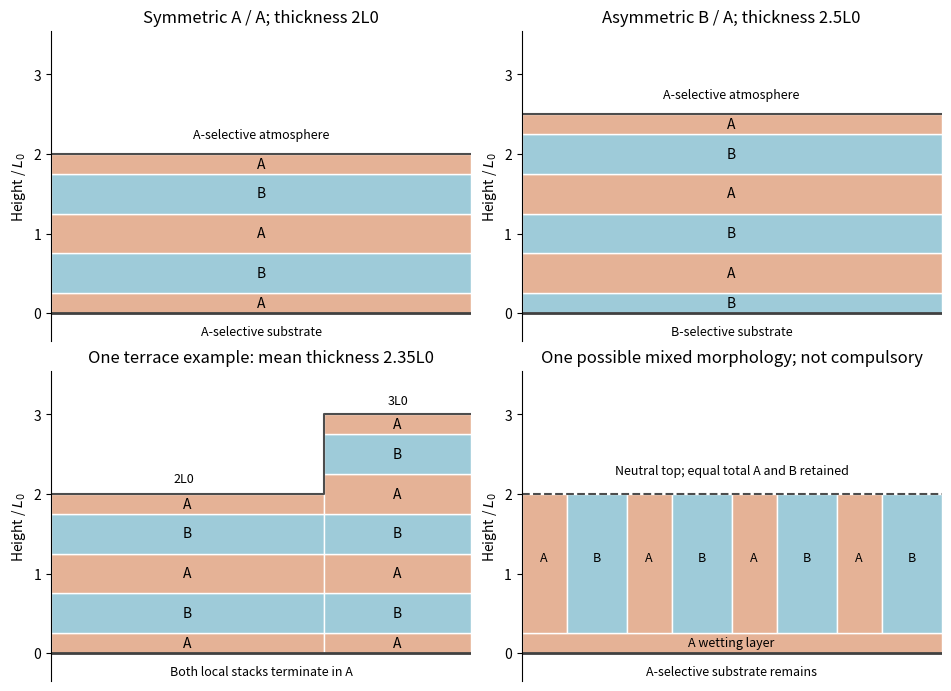

The matplotlib source for this figure:
"""Original idealized copolymer film diagrams; Python 3.14/matplotlib.

Equal A/B bulk widths. One neutral boundary does not force perpendicular order.
Output: PNG basename in the current working directory.
"""
import matplotlib
matplotlib.use('Agg')
import matplotlib.pyplot as plt
from matplotlib.patches import Rectangle

A,B='#e5b296','#9ecbd9'
fig,axes=plt.subplots(2,2,figsize=(9.4,6.8),layout='constrained')
fig.patch.set_facecolor('white')
def layers(ax,x,width,count,first='A'):
    spans=[.25]+[.5]*(count-2)+[.25]
    y=0
    for i,h in enumerate(spans):
        label=first if i%2==0 else ('B' if first=='A' else 'A')
        ax.add_patch(Rectangle((x,y),width,h,facecolor=A if label=='A' else B,edgecolor='white'))
        ax.text(x+width/2,y+h/2,label,ha='center',va='center',fontsize=10)
        y+=h
    return y
for ax in axes.flat:
    ax.set(xlim=(0,6),ylim=(-.35,3.55),xticks=[],yticks=[0,1,2,3],ylabel=r'Height / $L_0$')
    ax.axhline(0,color='.25',lw=2)
    ax.spines[['top','right','bottom']].set_visible(False)
ax=axes[0,0];layers(ax,0,6,5)
ax.axhline(2,color='.3');ax.set_title('Symmetric A / A; thickness 2L0')
ax.text(3,2.2,'A-selective atmosphere',ha='center',fontsize=9)
ax.text(3,-.28,'A-selective substrate',ha='center',fontsize=9)
ax=axes[0,1];layers(ax,0,6,6,'B')
ax.axhline(2.5,color='.3');ax.set_title('Asymmetric B / A; thickness 2.5L0')
ax.text(3,2.7,'A-selective atmosphere',ha='center',fontsize=9)
ax.text(3,-.28,'B-selective substrate',ha='center',fontsize=9)
ax=axes[1,0];layers(ax,0,3.9,5);layers(ax,3.9,2.1,7)
ax.plot([0,3.9,3.9,6],[2,2,3,3],color='.3')
ax.set_title('One terrace example: mean thickness 2.35L0')
ax.text(1.9,2.15,'2L0',ha='center',fontsize=9)
ax.text(4.95,3.13,'3L0',ha='center',fontsize=9)
ax.text(3,-.28,'Both local stacks terminate in A',ha='center',fontsize=9)
ax=axes[1,1]
ax.add_patch(Rectangle((0,0),6,.25,facecolor=A,edgecolor='white'))
ax.text(3,.125,'A wetting layer',ha='center',va='center',fontsize=9)
# Preserve total equal A/B amounts: bottom A=0.25, upper A=0.75, B=1.0.
xx=0
for i in range(8):
    label='A' if i%2==0 else 'B'
    width=(6/4)*(.75/1.75 if label=='A' else 1/1.75)
    ax.add_patch(Rectangle((xx,.25),width,1.75,facecolor=A if label=='A' else B,edgecolor='white'))
    ax.text(xx+width/2,1.2,label,ha='center',va='center',fontsize=9)
    xx+=width
ax.axhline(2,color='.3',ls='--');ax.set_title('One possible mixed morphology; not compulsory')
ax.text(3,2.25,'Neutral top; equal total A and B retained',ha='center',fontsize=9)
ax.text(3,-.28,'A-selective substrate remains',ha='center',fontsize=9)
fig.savefig('paper-2-lamellar-wetting.png',dpi=150,facecolor='white')
plt.close(fig)
